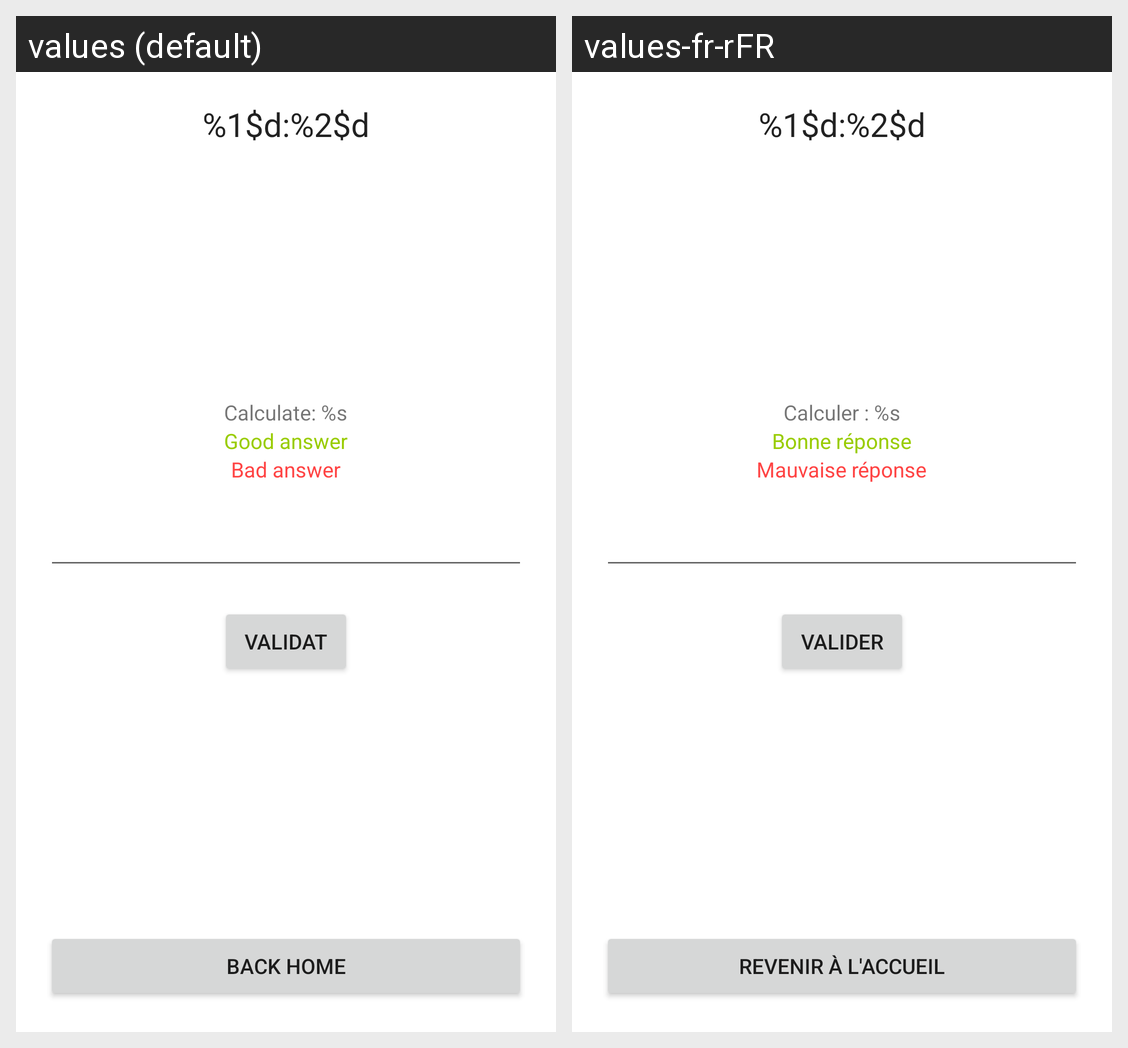

Locale-by-locale string values for the Android screen shown in this grid:
Android screen res/layout/activity_jeu.xml rendered under 2 locales, left to right: values (default), values-fr-rFR. Device: Nexus 5 (rendered at 1080×1920; each locale shown at half size, 540×960, under a caption strip naming it); theme Theme.Calcul_Mental.
Strings drawn on this screen, with the default value and each locale's value (text and hints the layout hard-codes, and strings that could not be matched under every locale, appear in the picture but are not listed):

timer
  values: %1$d:%2$d
  values-fr-rFR: %1$d:%2$d  [not translated; the default value is used]

calculate
  values: Calculate: %s
  values-fr-rFR: Calculer : %s

good_answer
  values: Good answer
  values-fr-rFR: Bonne réponse

bad_answer
  values: Bad answer
  values-fr-rFR: Mauvaise réponse

validat
  values: Validat
  values-fr-rFR: Valider

BackHome
  values: Back home
  values-fr-rFR: Revenir à l'accueil
